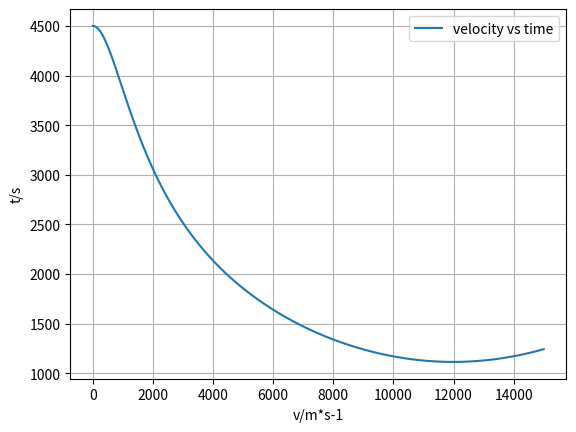

Write Python code to recreate this figure.
import numpy as np
import matplotlib.pyplot as plt
import math

# mass, spring constant, initial position and velocity
Mars_radius = 3.39e6
x = np.array([0,0,Mars_radius+100])
v = np.array([4500,0,0])
Mars_M = 6.42e23
G_constant = 6.67e-11

# Creating first two data using Euler's method
t_max = 0.2
dt = 0.1
t_array = np.arange(0, t_max, dt)
x_list = []
v_list = []
for t in t_array:
    x_list.append(x)
    v_list.append(v)
    magni = math.sqrt((x[0]**2)+(x[1]**2)+(x[2]**2))
    a = (x/magni)*(-G_constant*Mars_M)/(magni**2)
    x = x + dt * v
    v = v + dt * a

# Verlet method    
t_max = 15000
dt = 0.1
t_array = np.arange(0.2, t_max, dt)

counter = 1
# Euler integration
for t in t_array:
    # append current state to trajectories
    # calculate new position and velocity
    magni = math.sqrt((x[0]**2)+(x[1]**2)+(x[2]**2))
    a = (x/magni)*(-G_constant*Mars_M)/(magni**2)
    x = 2*x_list[counter]-x_list[counter-1]+(dt**2)*a 
    v = (1/dt)*(x-x_list[counter])    
    x_list.append(x)
    v_list.append(v)
    counter +=1
# convert trajectory lists into arrays, so they can be sliced (useful for Assignment 2)
x_listx = []
x_listz = []
v_list1 = []
for i in x_list:
    x_listx.append(i[0])
for j in x_list:
    x_listz.append(j[2])
for m in v_list:
    magni = math.sqrt((m[0]**2)+(m[1]**2)+(m[2]**2))
    v_list1.append(magni)
x_arrayx = np.array(x_listx)
x_arrayz = np.array(x_listz)
v_array = np.array(v_list1)
# plot the trajectory graph

t_array1 = np.arange(0,t_max,dt)
plt.figure(1)
plt.clf()
plt.xlabel('x/m')
plt.ylabel("z/m")
plt.grid()
plt.plot(x_arrayx, x_arrayz, label='trajectory')
plt.legend()
plt.show()
# plot the velocity graph
t_array1 = np.arange(0,t_max,dt)
plt.figure(1)
plt.clf()
plt.xlabel('v/m*s-1')
plt.ylabel("t/s")
plt.grid()
plt.plot(t_array1, v_array, label='velocity vs time')
plt.legend()
plt.show()


